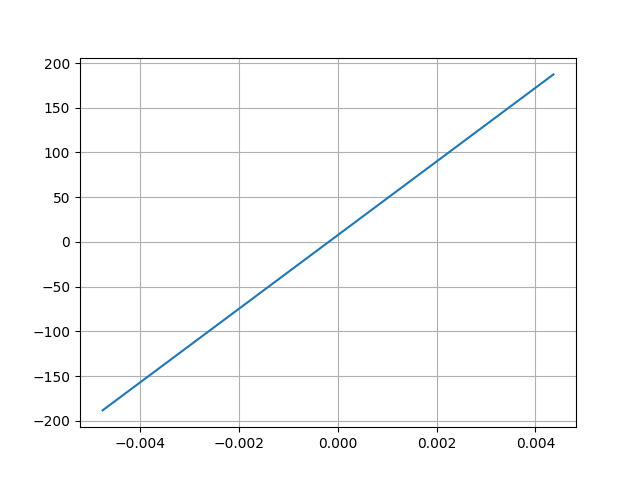

Values plotted in this chart, from the file beside it:
Desplacment, Force
0.004366, 187.3
-0.004766, -188.4
